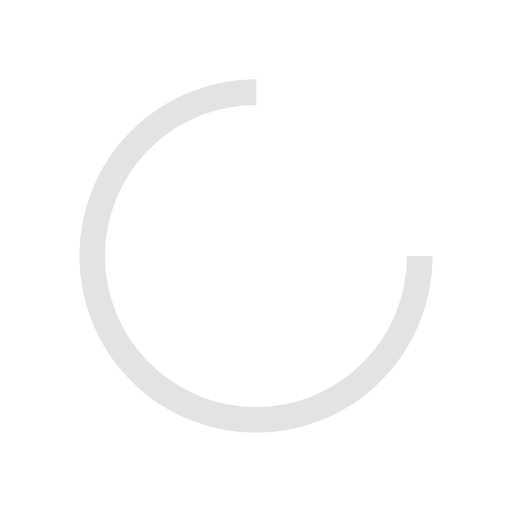
t = 0.00 s
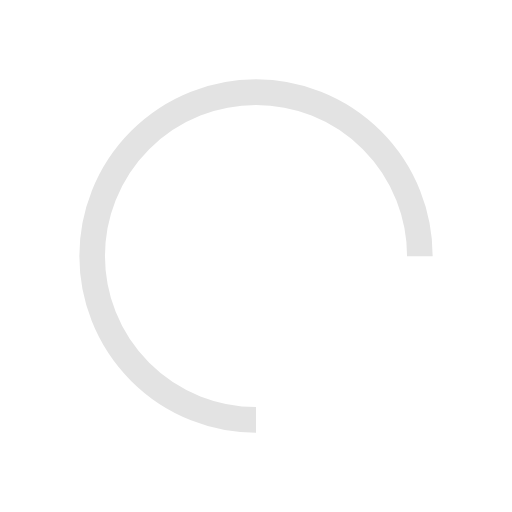
t = 0.25 s
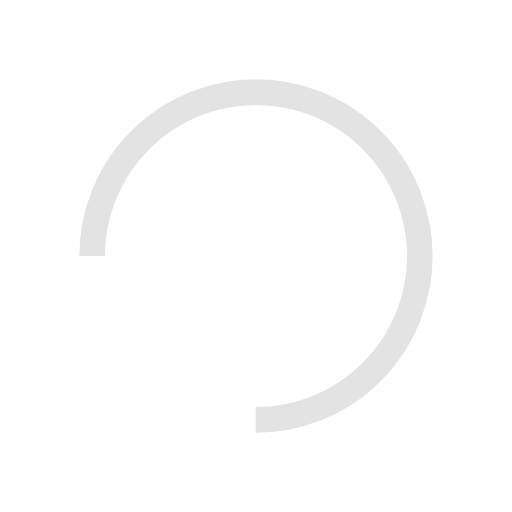
t = 0.50 s
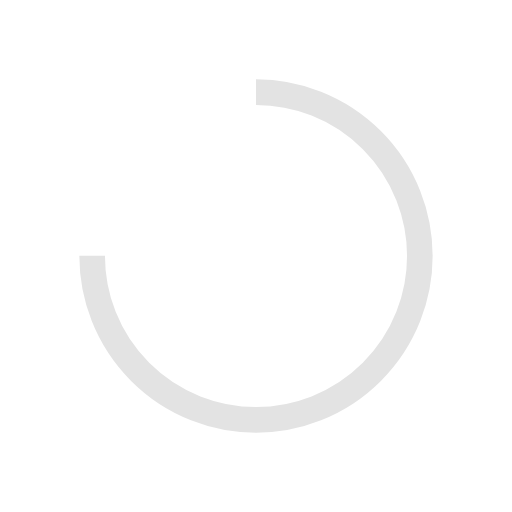
t = 0.75 s

The animated SVG that drew these frames (rendered in a browser with its animation timeline set to each time). Animation: 1 SMIL element (animateTransform=1); one cycle of 1.00 s, repeats indefinitely.

<svg xmlns="http://www.w3.org/2000/svg" style="margin:auto;background:0 0" width="64" height="64" viewBox="0 0 100 100" preserveAspectRatio="xMidYMid" display="block"><circle cx="50" cy="50" fill="none" stroke="#e3e3e3" stroke-width="5" r="32" stroke-dasharray="150.79644737231007 52.26548245743669" transform="rotate(144.01 50 50)"><animateTransform attributeName="transform" type="rotate" repeatCount="indefinite" dur="1s" values="0 50 50;360 50 50" keyTimes="0;1"/></circle></svg>
